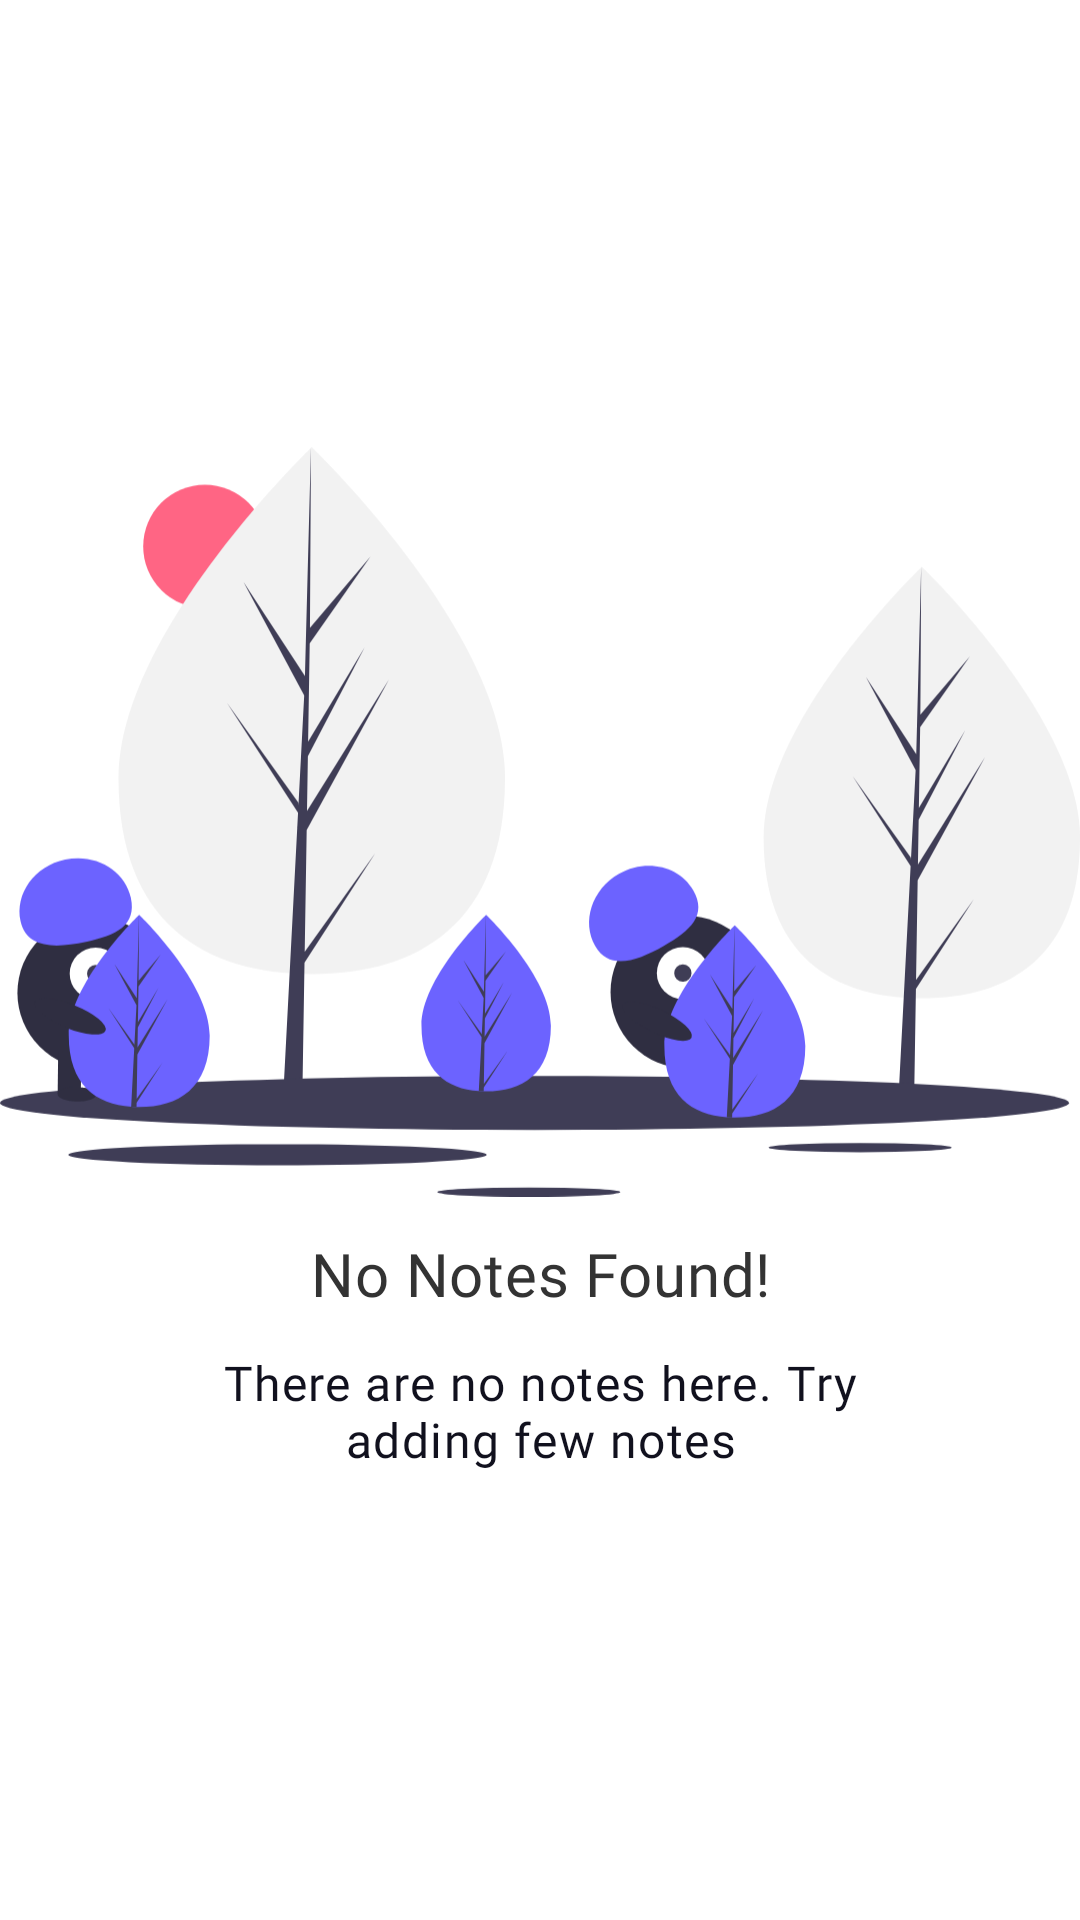

The Android layout XML behind this screen, and the referenced resources:
<!-- AndroidManifest.xml: application theme AppTheme -->
<!-- res/layout/content_empty_state_layout.xml -->
<RelativeLayout xmlns:android="http://schemas.android.com/apk/res/android"
    android:id="@+id/empty_state_view"
    android:layout_width="match_parent"
    android:layout_height="match_parent"
    android:gravity="center">

    <ImageView
        android:id="@+id/empty_state_image"
        android:layout_width="match_parent"
        android:layout_height="@dimen/dimen_250"
        android:contentDescription="@string/app_name"
        android:src="@drawable/ic_empty" />

    <TextView
        android:id="@+id/empty_state_title"
        android:layout_width="match_parent"
        android:layout_height="wrap_content"
        android:layout_below="@id/empty_state_image"
        android:layout_centerHorizontal="true"
        android:layout_marginTop="@dimen/dimen_12"
        android:fontFamily="@font/andada"
        android:gravity="center_horizontal"
        android:text="@string/text_no_notes"
        android:textAppearance="@style/TextAppearance.MaterialComponents.Headline6"
        android:textColor="@color/title_text_color" />


    <TextView
        android:id="@+id/empty_state_description"
        android:layout_width="@dimen/dimen_250"
        android:layout_height="wrap_content"
        android:layout_below="@id/empty_state_title"
        android:layout_centerHorizontal="true"
        android:layout_marginTop="@dimen/dimen_12"
        android:fontFamily="@font/andada"
        android:gravity="center_horizontal"
        android:text="@string/text_empty_state_description"
        android:textAppearance="@style/TextAppearance.MaterialComponents.Body1"
        android:textColor="@color/note_text_color" />

</RelativeLayout>
<!-- resources referenced by this layout -->
<resources>
  <color name="note_text_color">#11111E</color>
  <color name="title_text_color">#333333</color>
  <dimen name="dimen_12">12dp</dimen>
  <dimen name="dimen_250">250dp</dimen>
  <!-- drawable ic_empty: vector/xml drawable (drawable, 6442 chars, omitted) -->
  <string name="app_name">Note App</string>
  <string name="text_empty_state_description">There are no notes here. Try adding few notes</string>
  <string name="text_no_notes">No Notes Found!</string>
  <style name="AppTheme" parent="Theme.MaterialComponents.DayNight.NoActionBar">
          
          <item name="colorPrimary">@color/colorPrimary</item>
          <item name="colorPrimaryDark">@color/colorPrimaryDark</item>
          <item name="colorAccent">@color/colorAccent</item>
          <item name="android:windowActionBarOverlay">true</item>
  
          
          <item name="android:statusBarColor" tools:targetApi="l">?colorSurface</item>
          <item name="android:windowLightStatusBar" tools:targetApi="m">@bool/lightNavEnabled</item>
          <item name="android:navigationBarColor" tools:targetApi="o">?colorSurface</item>
          <item name="android:windowLightNavigationBar" tools:ignore="NewApi">@bool/lightNavEnabled
          </item>
      </style>
  <color name="colorPrimary">#fff</color>
  <color name="colorPrimaryDark">#121212</color>
  <color name="colorAccent">#03DAC5</color>
</resources>
